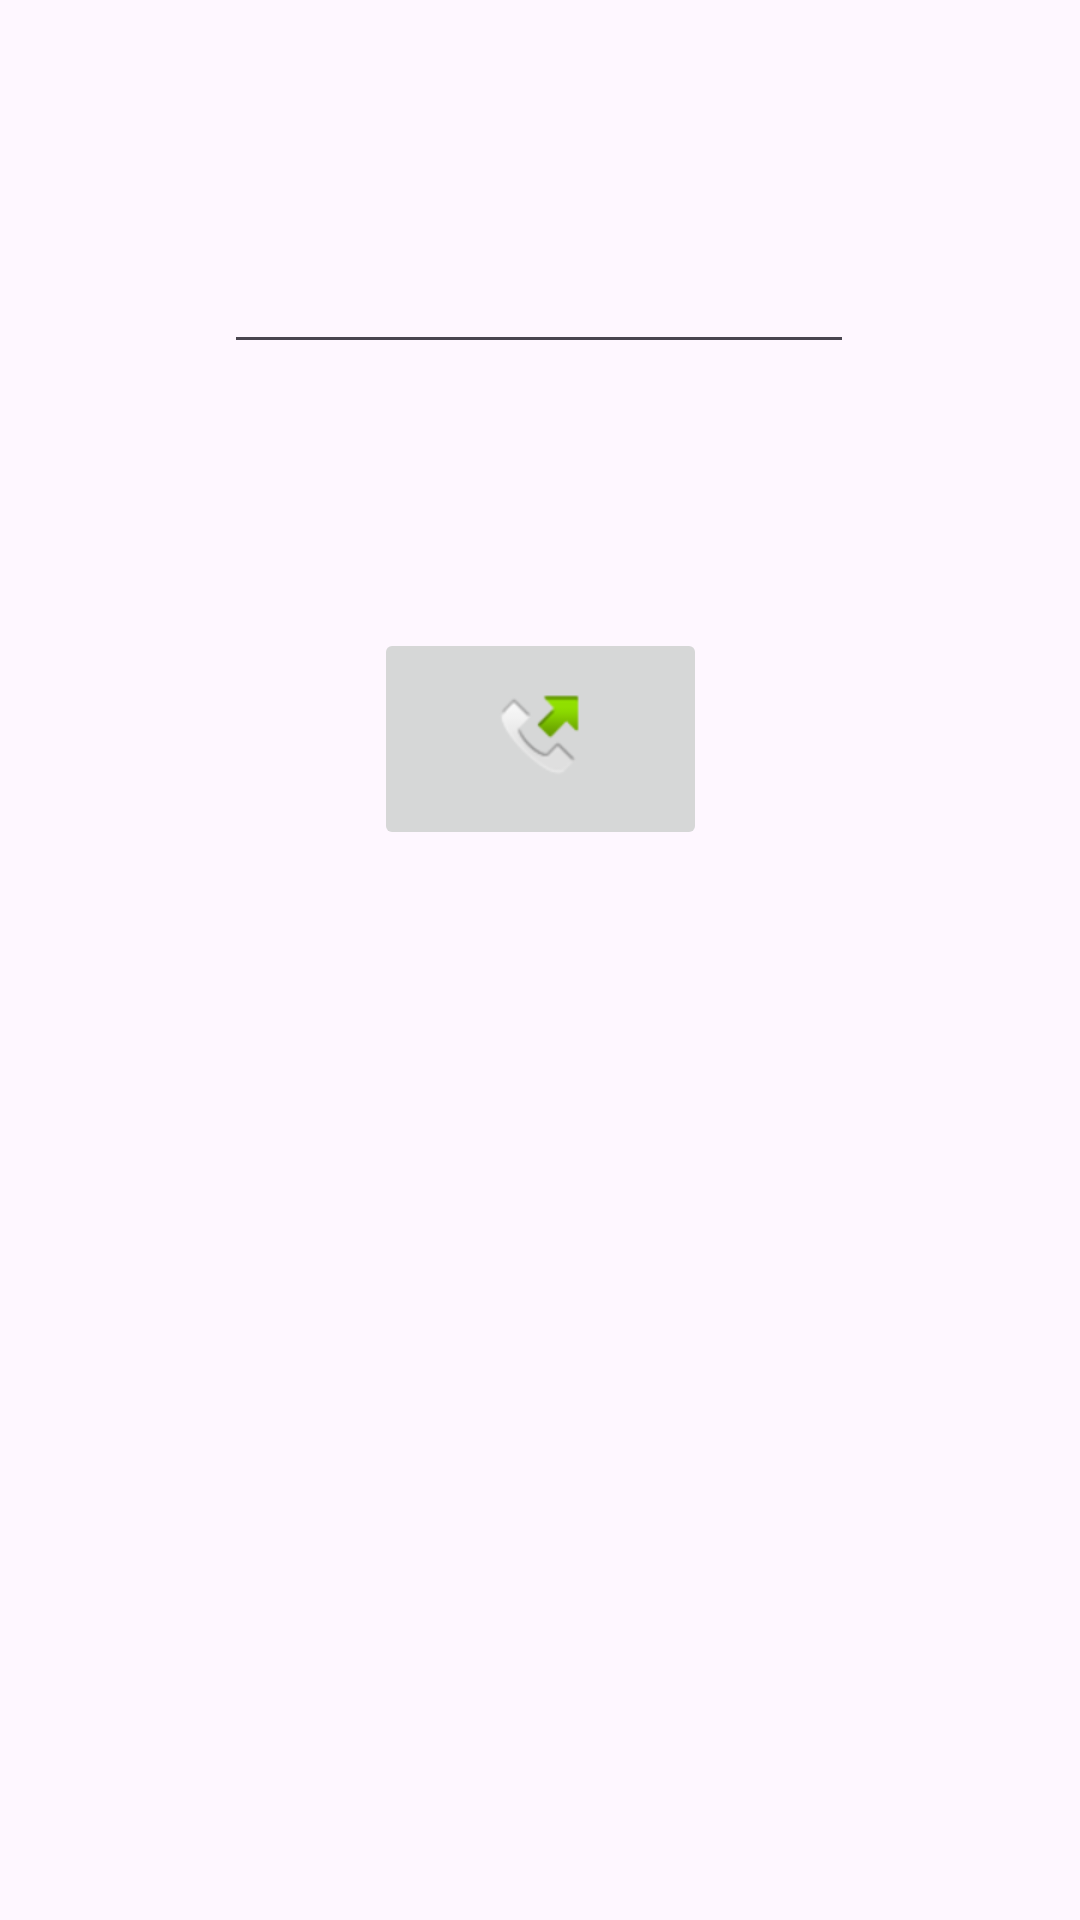

Reconstruct the res/layout file that produces this screen, plus the resources it refers to.
<!-- AndroidManifest.xml: application theme Theme.Tp4 -->
<!-- res/layout/fragment_home.xml -->
<?xml version="1.0" encoding="utf-8"?>
<androidx.constraintlayout.widget.ConstraintLayout xmlns:android="http://schemas.android.com/apk/res/android"
    xmlns:app="http://schemas.android.com/apk/res-auto"
    xmlns:tools="http://schemas.android.com/tools"
    android:layout_width="match_parent"
    android:layout_height="match_parent"
    tools:context=".ui.home.HomeFragment">

    <ImageButton
        android:id="@+id/btnLlamar"
        android:layout_width="111dp"
        android:layout_height="74dp"
        android:layout_marginTop="88dp"
        android:src="@android:drawable/sym_call_outgoing"
        app:layout_constraintEnd_toEndOf="parent"
        app:layout_constraintStart_toStartOf="parent"
        app:layout_constraintTop_toBottomOf="@+id/etNumero" />

    <EditText
        android:id="@+id/etNumero"
        android:layout_width="wrap_content"
        android:layout_height="wrap_content"
        android:layout_marginTop="80dp"
        android:ems="10"
        android:inputType="text"
        app:layout_constraintEnd_toEndOf="parent"
        app:layout_constraintHorizontal_bias="0.497"
        app:layout_constraintStart_toStartOf="parent"
        app:layout_constraintTop_toTopOf="parent" />

    <TextView
        android:id="@+id/tvErrorHome"
        android:layout_width="212dp"
        android:layout_height="26dp"
        android:layout_marginTop="24dp"
        android:textColor="#FF0909"
        app:layout_constraintEnd_toEndOf="parent"
        app:layout_constraintHorizontal_bias="0.492"
        app:layout_constraintStart_toStartOf="parent"
        app:layout_constraintTop_toBottomOf="@+id/etNumero" />

</androidx.constraintlayout.widget.ConstraintLayout>
<!-- resources referenced by this layout -->
<resources>
  <style name="Theme.Tp4" parent="Base.Theme.Tp4" />
  <style name="Base.Theme.Tp4" parent="Theme.Material3.DayNight.NoActionBar">
          
          
      </style>
</resources>
